Photos from the image-classification dataset "Dataset-Final" in the GitHub repository anw-hilmi/anwarul-hilmi. Its 5 classes are: cat, dog, elephant, horse, lion.

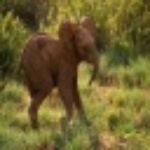
Label: elephant

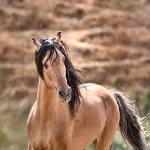
Label: horse

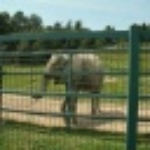
Label: elephant

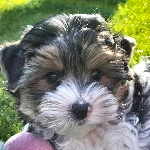
Label: dog

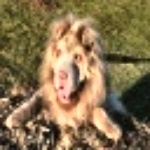
Label: lion

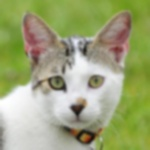
Label: cat
